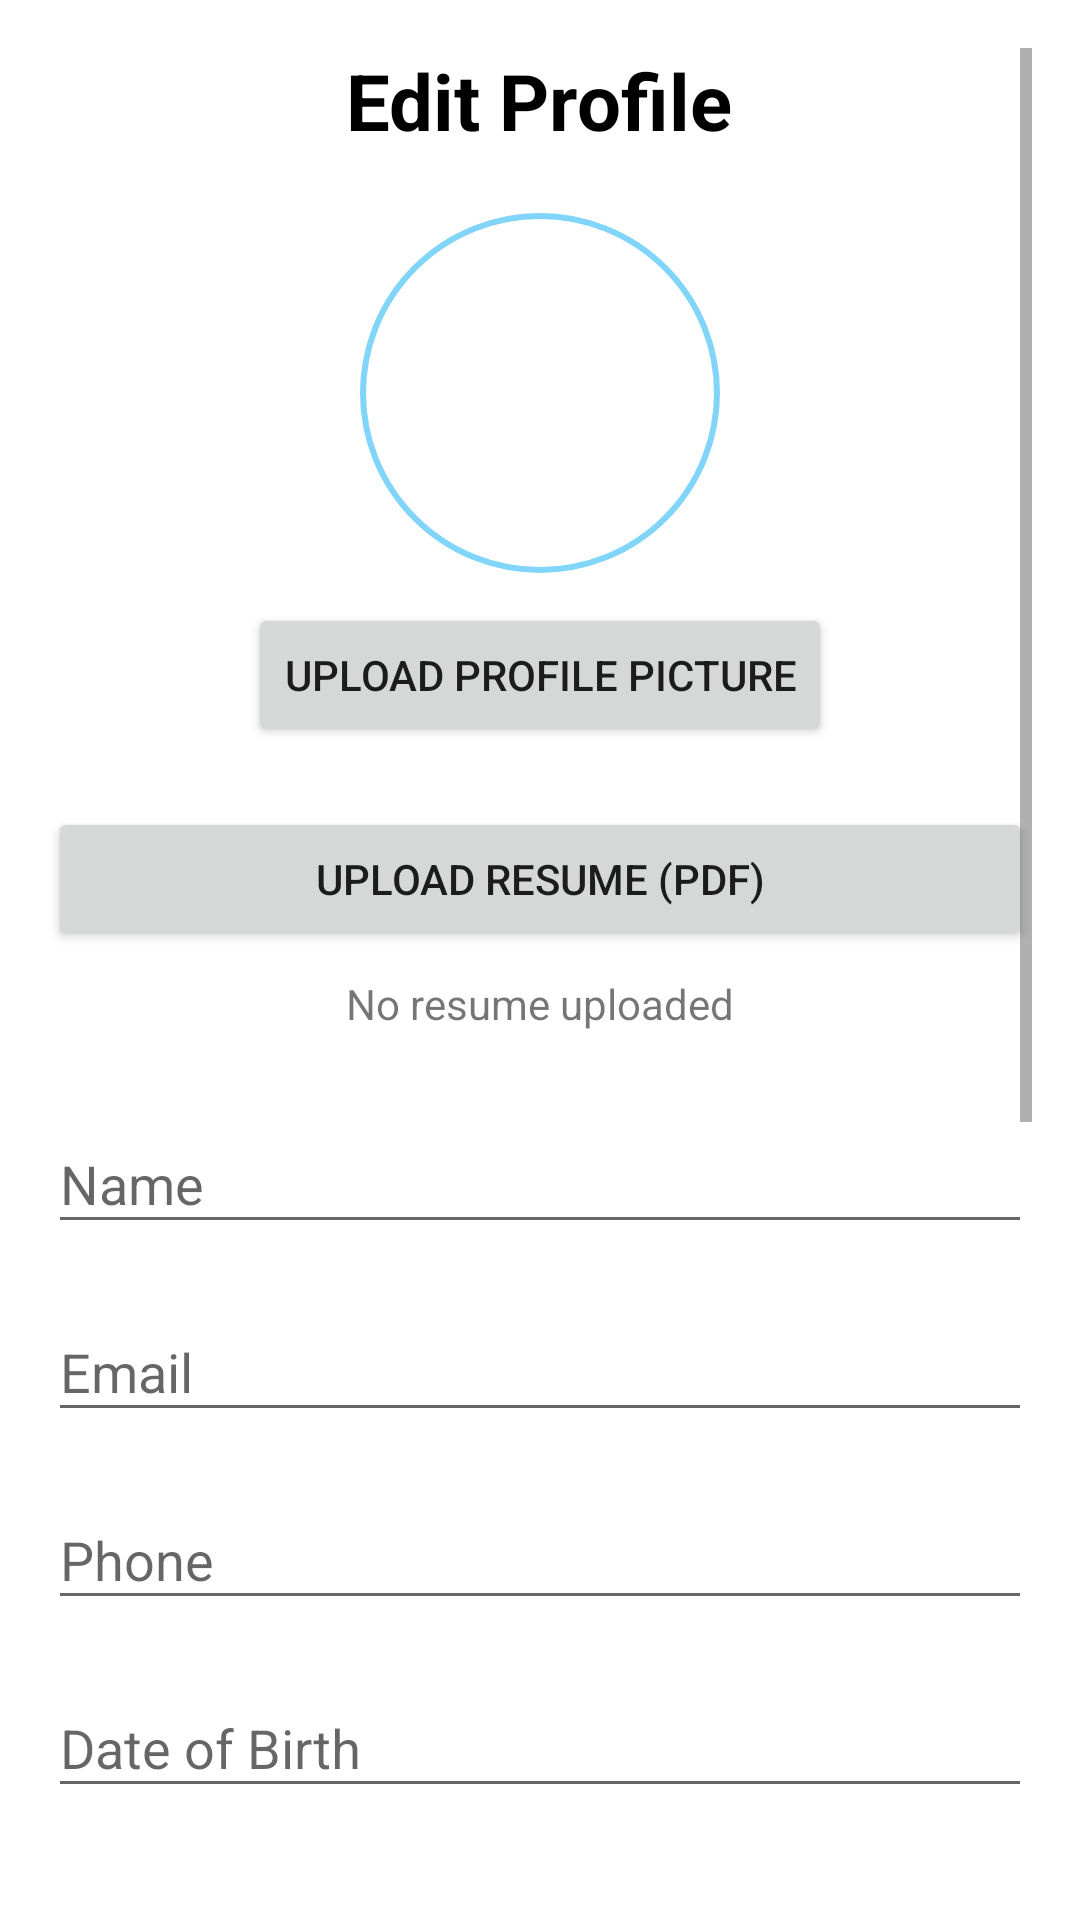

The Android layout XML behind this screen, and the referenced resources:
<!-- AndroidManifest.xml: application theme Theme.AppCompat.Light.NoActionBar -->
<!-- res/layout/activity_edit_profile.xml -->
<?xml version="1.0" encoding="utf-8"?>
<ScrollView xmlns:android="http://schemas.android.com/apk/res/android"
    android:layout_width="match_parent"
    android:layout_height="match_parent"
    xmlns:app="http://schemas.android.com/apk/res-auto"
    android:padding="16dp"
    android:background="@color/white">

    <LinearLayout
        android:layout_width="match_parent"
        android:layout_height="wrap_content"
        android:orientation="vertical"
        android:gravity="center_horizontal">

        
        <TextView
            android:layout_width="wrap_content"
            android:layout_height="wrap_content"
            android:text="Edit Profile"
            android:textSize="26sp"
            android:textStyle="bold"
            android:textColor="@color/black"
            android:layout_marginBottom="20dp"/>

        
        <ImageView
            android:id="@+id/ivProfileImage"
            android:layout_width="120dp"
            android:layout_height="120dp"
            android:src="@drawable/ic_user"
            android:scaleType="centerCrop"
            android:background="@drawable/circle_shape"
            android:padding="4dp"
            android:layout_marginBottom="10dp"/>

        <Button
            android:id="@+id/btnUploadImage"
            android:layout_width="wrap_content"
            android:layout_height="wrap_content"
            android:text="Upload Profile Picture"
            android:layout_marginBottom="20dp"/>

        
        <Button
            android:id="@+id/btnUploadResume"
            android:layout_width="match_parent"
            android:layout_height="wrap_content"
            android:text="Upload Resume (PDF)"
            android:layout_marginBottom="8dp"/>

        <TextView
            android:id="@+id/tvResumeName"
            android:layout_width="wrap_content"
            android:layout_height="wrap_content"
            android:text="No resume uploaded"
            android:textSize="14sp"
            android:layout_marginBottom="24dp"/>

        
        <com.google.android.material.textfield.TextInputLayout
            android:layout_width="match_parent"
            android:layout_height="wrap_content"
            android:hint="Name"
            app:boxBackgroundMode="outline"
            android:layout_marginBottom="16dp">
            <com.google.android.material.textfield.TextInputEditText
                android:id="@+id/etName"
                android:layout_width="match_parent"
                android:layout_height="wrap_content"/>
        </com.google.android.material.textfield.TextInputLayout>

        <com.google.android.material.textfield.TextInputLayout
            android:layout_width="match_parent"
            android:layout_height="wrap_content"
            android:hint="Email"
            app:boxBackgroundMode="outline"
            android:layout_marginBottom="16dp">
            <com.google.android.material.textfield.TextInputEditText
                android:id="@+id/etEmail"
                android:layout_width="match_parent"
                android:layout_height="wrap_content"
                android:inputType="textEmailAddress"/>
        </com.google.android.material.textfield.TextInputLayout>

        <com.google.android.material.textfield.TextInputLayout
            android:layout_width="match_parent"
            android:layout_height="wrap_content"
            android:hint="Phone"
            app:boxBackgroundMode="outline"
            android:layout_marginBottom="16dp">
            <com.google.android.material.textfield.TextInputEditText
                android:id="@+id/etPhone"
                android:layout_width="match_parent"
                android:layout_height="wrap_content"
                android:inputType="phone"/>
        </com.google.android.material.textfield.TextInputLayout>

        <com.google.android.material.textfield.TextInputLayout
            android:layout_width="match_parent"
            android:layout_height="wrap_content"
            android:hint="Date of Birth"
            app:boxBackgroundMode="outline"
            android:layout_marginBottom="24dp">
            <com.google.android.material.textfield.TextInputEditText
                android:id="@+id/etDob"
                android:layout_width="match_parent"
                android:layout_height="wrap_content"
                android:inputType="date"/>
        </com.google.android.material.textfield.TextInputLayout>

        
        <com.google.android.material.textfield.TextInputLayout
            android:layout_width="match_parent"
            android:layout_height="wrap_content"
            android:hint="Skills"
            app:boxBackgroundMode="outline"
            android:layout_marginBottom="16dp">
            <com.google.android.material.textfield.TextInputEditText
                android:id="@+id/etSkills"
                android:layout_width="match_parent"
                android:layout_height="wrap_content"/>
        </com.google.android.material.textfield.TextInputLayout>

        <com.google.android.material.textfield.TextInputLayout
            android:layout_width="match_parent"
            android:layout_height="wrap_content"
            android:hint="Qualification"
            app:boxBackgroundMode="outline"
            android:layout_marginBottom="16dp">
            <com.google.android.material.textfield.TextInputEditText
                android:id="@+id/etQualification"
                android:layout_width="match_parent"
                android:layout_height="wrap_content"/>
        </com.google.android.material.textfield.TextInputLayout>

        <com.google.android.material.textfield.TextInputLayout
            android:layout_width="match_parent"
            android:layout_height="wrap_content"
            android:hint="Languages"
            app:boxBackgroundMode="outline"
            android:layout_marginBottom="24dp">
            <com.google.android.material.textfield.TextInputEditText
                android:id="@+id/etLanguages"
                android:layout_width="match_parent"
                android:layout_height="wrap_content"/>
        </com.google.android.material.textfield.TextInputLayout>

        
        <com.google.android.material.textfield.TextInputLayout
            android:layout_width="match_parent"
            android:layout_height="wrap_content"
            android:hint="Work Experience"
            app:boxBackgroundMode="outline"
            android:layout_marginBottom="16dp">
            <com.google.android.material.textfield.TextInputEditText
                android:id="@+id/etExperience"
                android:layout_width="match_parent"
                android:layout_height="wrap_content"/>
        </com.google.android.material.textfield.TextInputLayout>

        <com.google.android.material.textfield.TextInputLayout
            android:layout_width="match_parent"
            android:layout_height="wrap_content"
            android:hint="Preferred Job Role"
            app:boxBackgroundMode="outline"
            android:layout_marginBottom="16dp">
            <com.google.android.material.textfield.TextInputEditText
                android:id="@+id/etJobRole"
                android:layout_width="match_parent"
                android:layout_height="wrap_content"/>
        </com.google.android.material.textfield.TextInputLayout>

        <com.google.android.material.textfield.TextInputLayout
            android:layout_width="match_parent"
            android:layout_height="wrap_content"
            android:hint="Preferred Location"
            app:boxBackgroundMode="outline"
            android:layout_marginBottom="24dp">
            <com.google.android.material.textfield.TextInputEditText
                android:id="@+id/etLocation"
                android:layout_width="match_parent"
                android:layout_height="wrap_content"/>
        </com.google.android.material.textfield.TextInputLayout>

        
        <Button
            android:id="@+id/btnSave"
            android:layout_width="match_parent"
            android:layout_height="wrap_content"
            android:text="Save"
            android:backgroundTint="@color/app_primary_blue"
            android:textColor="@android:color/white"
            android:layout_marginTop="20dp"/>
    </LinearLayout>
</ScrollView>
<!-- resources referenced by this layout -->
<resources>
  <color name="app_primary_blue">#2196F3</color>
  <color name="black">#FF000000</color>
  <color name="white">#FFFFFFFF</color>
  <!-- drawable circle_shape (drawable) -->
  <shape xmlns:android="http://schemas.android.com/apk/res/android"
      android:shape="oval">
      <solid android:color="#FFFFFF"/>
      <stroke android:width="2dp" android:color="#81D4FA"/>
      <size android:width="60dp" android:height="60dp"/>
  </shape>
</resources>
